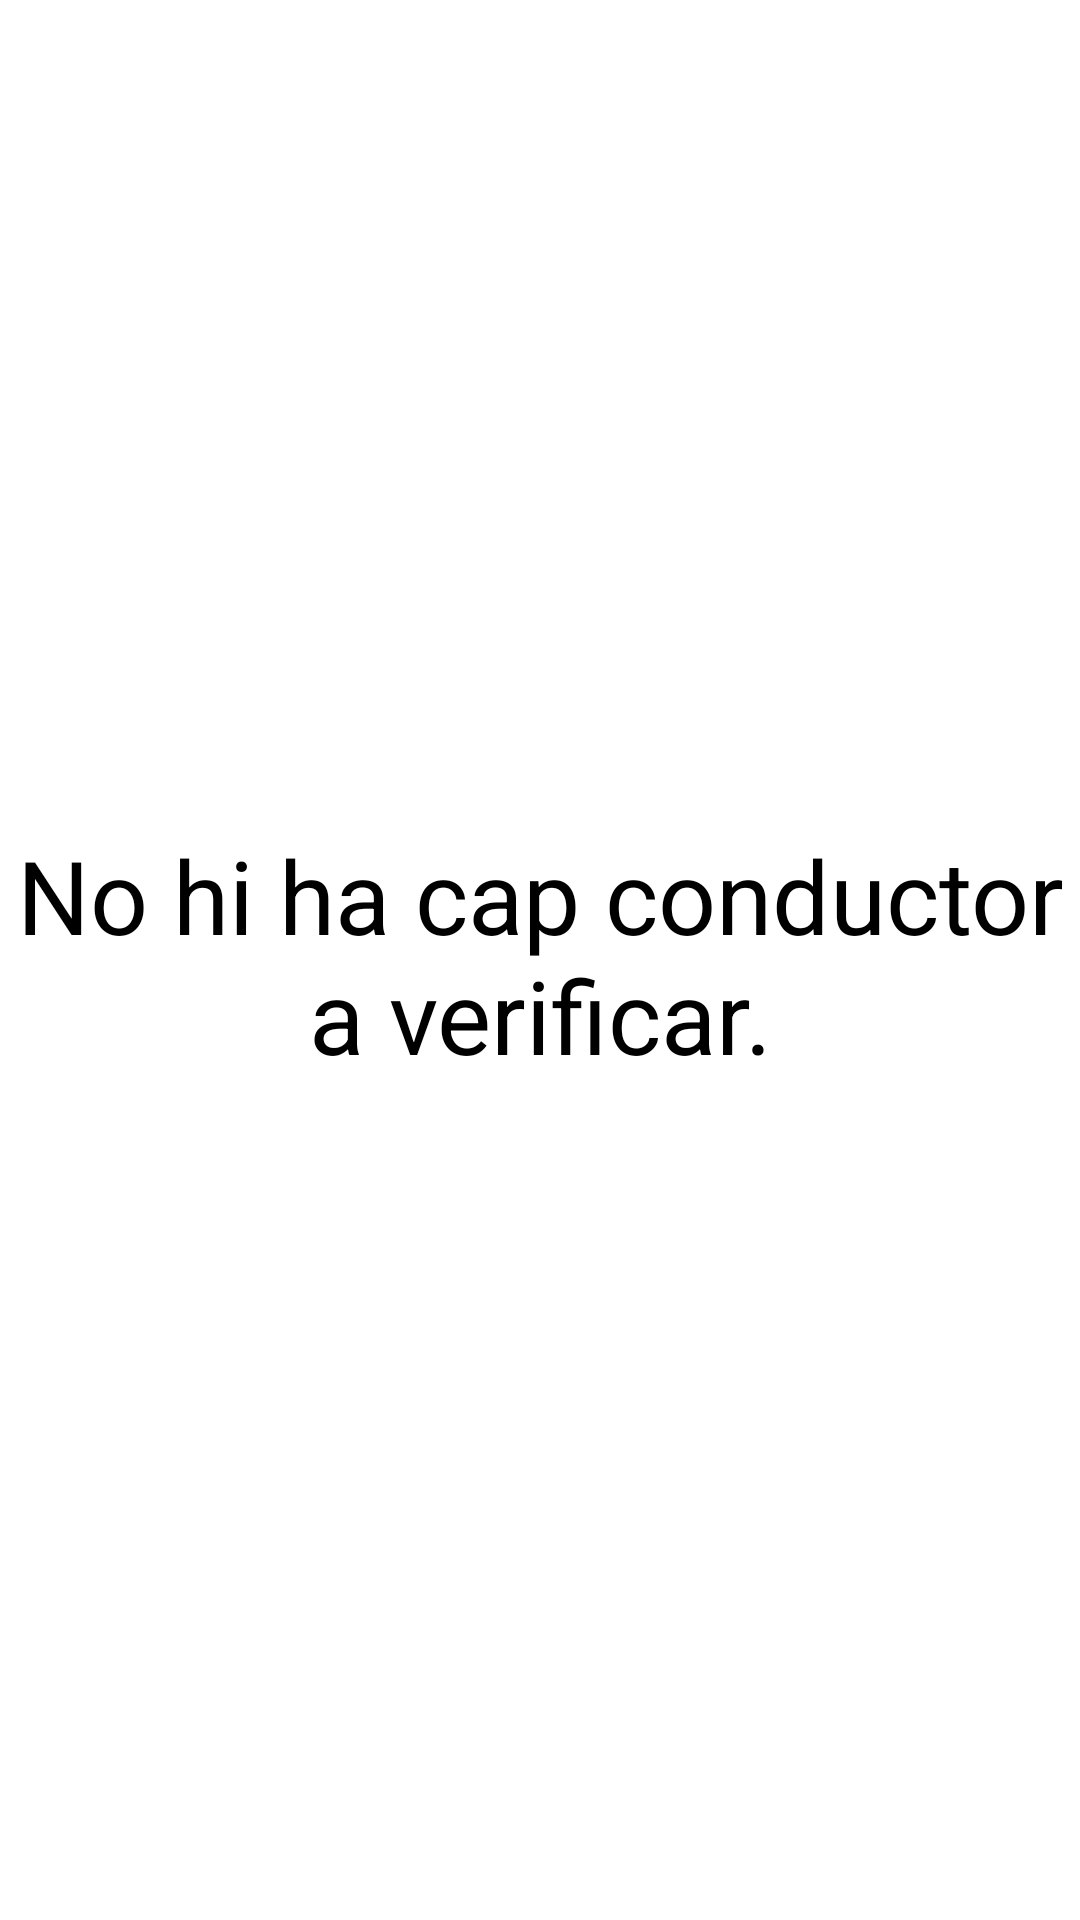

Layout XML and referenced resources for this Android screen:
<!-- AndroidManifest.xml: application theme Theme.ElektroGo_adminapp -->
<!-- res/layout/drivers_list_fragment.xml -->
<?xml version="1.0" encoding="utf-8"?>
<androidx.constraintlayout.widget.ConstraintLayout xmlns:android="http://schemas.android.com/apk/res/android"
    xmlns:tools="http://schemas.android.com/tools"
    android:layout_width="match_parent"
    android:layout_height="match_parent"
    xmlns:app="http://schemas.android.com/apk/res-auto"
    tools:context=".ui.reportList.ReportListViewModel">

    <LinearLayout
        android:layout_width="match_parent"
        android:layout_height="match_parent"
        android:orientation="vertical"
        android:gravity="center">



        <ListView
            android:id="@+id/driverListView"
            android:layout_width="match_parent"
            android:layout_height="match_parent"
            tools:listitem="@layout/driver_list_item">

        </ListView>

    </LinearLayout>
    <LinearLayout
        android:layout_width="match_parent"
        android:layout_height="match_parent"
        android:orientation="vertical"
        android:gravity="center">

        <TextView
            android:id="@+id/emptyListDrivers"
            android:layout_width="wrap_content"
            android:layout_height="wrap_content"
            android:gravity="center"
            android:includeFontPadding="false"
            android:text="No hi ha cap conductor a verificar."
            android:textColor="#000000"
            android:textSize="34sp" />
    </LinearLayout>

</androidx.constraintlayout.widget.ConstraintLayout>
<!-- res/layout/driver_list_item.xml (included above) -->
<?xml version="1.0" encoding="utf-8"?>
<LinearLayout
    xmlns:android="http://schemas.android.com/apk/res/android"
    xmlns:app="http://schemas.android.com/apk/res-auto"
    xmlns:tools="http://schemas.android.com/tools"
    android:orientation="vertical"
    android:layout_width="match_parent"
    android:layout_height="wrap_content">

    <RelativeLayout
        android:layout_width="match_parent"
        android:layout_height="wrap_content"
        android:layout_marginTop="10dp"
        android:layout_marginBottom="10dp"
        android:layout_marginStart="10dp"
        android:layout_marginEnd="10dp">

        <LinearLayout
            android:layout_width="match_parent"
            android:layout_height="wrap_content"
            android:orientation="vertical">

            <LinearLayout
                android:layout_width="match_parent"
                android:layout_height="match_parent"
                android:orientation="horizontal">

                <LinearLayout
                    android:layout_width="wrap_content"
                    android:layout_height="wrap_content"
                    android:orientation="vertical">

                    <TextView
                        android:id="@+id/usernameLabel"
                        android:layout_width="wrap_content"
                        android:layout_height="wrap_content"
                        android:layout_weight="1"
                        android:text="Username:"
                        android:textColor="#000000"
                        android:textSize="20sp"
                        android:textStyle="bold" />


                </LinearLayout>

                <LinearLayout
                    android:layout_width="wrap_content"
                    android:layout_height="wrap_content"
                    android:orientation="vertical">

                    <TextView
                        android:id="@+id/UsernameValue"
                        android:layout_width="wrap_content"
                        android:layout_height="wrap_content"
                        android:layout_marginStart="10dp"
                        android:layout_weight="1"
                        android:text="@string/usernameExample"
                        android:textColor="#000000"
                        android:textSize="20sp" />

                </LinearLayout>
            </LinearLayout>

            <Button
                android:id="@+id/viewMoreButton2"
                style="@style/Widget.MaterialComponents.Button.TextButton"
                android:layout_width="wrap_content"
                android:layout_height="wrap_content"
                android:layout_marginEnd="10dp"
                android:layout_gravity="left"
                android:text="@string/showMoreButton"
                android:textColor="@color/blue_b" />

        </LinearLayout>

    </RelativeLayout>

</LinearLayout>
<!-- resources referenced by this layout -->
<resources>
  <color name="blue_b">#0C83EB</color>
  <style name="Theme.ElektroGo_adminapp" parent="Theme.MaterialComponents.DayNight.DarkActionBar">
          
          <item name="colorPrimary">@color/purple_500</item>
          <item name="colorPrimaryVariant">@color/purple_700</item>
          <item name="colorOnPrimary">@color/white</item>
          
          <item name="colorSecondary">@color/teal_200</item>
          <item name="colorSecondaryVariant">@color/teal_700</item>
          <item name="colorOnSecondary">@color/black</item>
          
          <item name="android:statusBarColor" tools:targetApi="l">?attr/colorPrimaryVariant</item>
          
      </style>
  <color name="white">#FFFFFFFF</color>
  <color name="black">#FF000000</color>
  <!-- not gathered from this repository: default colours our renderer supplied (Android Studio template values) -->
  <color name="purple_500">#FF6200EE</color>
  <color name="purple_700">#FF3700B3</color>
  <color name="teal_200">#FF03DAC5</color>
  <color name="teal_700">#FF018786</color>
</resources>
